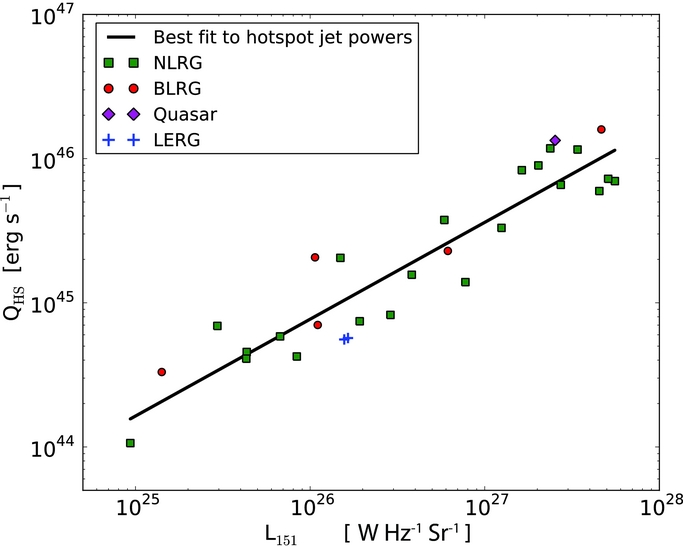

The table this chart was drawn from, first rows:
x, NLRG, BLRG, Quasar, LERG
9,277e+24, 1,0603e+44, 2,1937e+44, 106,21, 7,033e+24
1,4097e+25, 2,3219e+44, 3,3637e+44, 106,21, 1,0687e+25
2,9059e+25, 6,904e+44, 7,016e+44, 106,21, 2,203e+25
4,2932e+25, 4,7318e+44, 1,0296e+45, 106,21, 3,2547e+25
4,3111e+25, 4,0888e+44, 1,0337e+45, 106,21, 3,2682e+25
6,6946e+25, 5,8463e+44, 1,5452e+45, 106,21, 5,0752e+25
8,377e+25, 4,1718e+44, 1,8434e+45, 106,21, 6,351e+25
1,0703e+26, 8,727e+44, 2,0697e+45, 106,21, 8,114e+25
1,1018e+26, 9,576e+44, 7,044e+44, 106,21, 8,353e+25
1,4842e+26, 2,0521e+45, 7,499e+44, 106,21, 1,1252e+26
1,5584e+26, 2,0793e+45, 7,705e+44, 106,21, 1,1814e+26
1,638e+26, 1,8841e+45, 7,937e+44, 106,21, 1,2418e+26
1,8979e+26, 7,577e+44, 8,745e+44, 106,21, 1,4388e+26
2,8393e+26, 8,229e+44, 1,1885e+45, 106,21, 2,1525e+26
3,8257e+26, 1,562e+45, 1,5258e+45, 106,21, 2,9002e+26
5,8749e+26, 3,7259e+45, 2,2279e+45, 106,21, 4,4538e+26
6,1212e+26, 3,4767e+45, 2,312e+45, 106,21, 4,6405e+26
7,691e+26, 1,3866e+45, 2,847e+45, 106,21, 5,8309e+26
1,2425e+27, 3,3309e+45, 4,4541e+45, 106,21, 9,419e+26
1,6342e+27, 8,33e+45, 5,7844e+45, 106,21, 1,2389e+27
2,0322e+27, 9,029e+45, 7,138e+45, 106,21, 1,5406e+27
2,3598e+27, 1,1732e+46, 8,254e+45, 106,21, 1,789e+27
2,5252e+27, 8,49e+45, 8,817e+45, 106,21, 1,9144e+27
2,7403e+27, 6,558e+45, 9,55e+45, 106,21, 2,0774e+27
3,3865e+27, 1,1644e+46, 1,1754e+46, 106,21, 2,5673e+27
4,5007e+27, 5,929e+45, 1,5548e+46, 106,21, 3,4119e+27
4,643e+27, 5,6879e+45, 1,6032e+46, 106,21, 3,5199e+27
5,066e+27, 7,216e+45, 1,7469e+46, 106,21, 3,8406e+27
5,5969e+27, 6,913e+45, 1,9269e+46, 106,21, 4,243e+27
